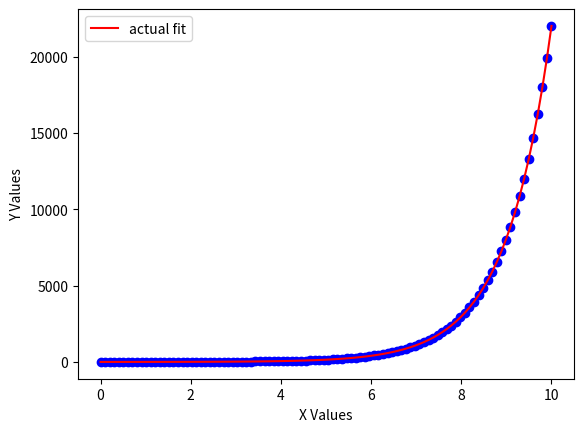
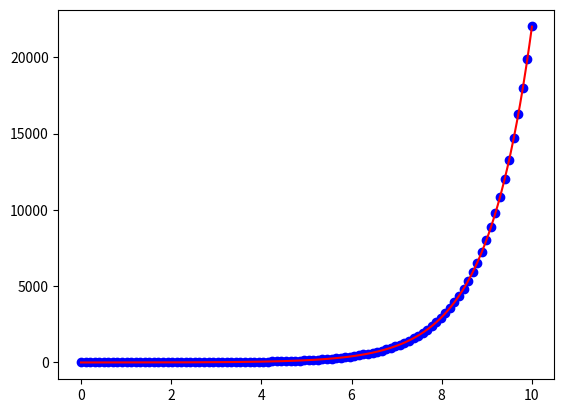

Here is the Python script that generated these plots, in order:
# CS Week 14 - CS 1101 - Exercise 04

# Importing External Libraries for Data Analysis Functions
import numpy as np  # For Handling Mathematical Functions
import matplotlib.pyplot as plt  # For Plotting Graphs
import pandas as pd  # For Importing Files


# Define The Function
def f(y):
    return y

XX = np.linspace(0, 10, 100)
y_actual = np.exp(XX)

plt.scatter(XX, y_actual, color='blue')
plt.plot(XX, y_actual, label='actual fit', color='red')
plt.xlabel('X Values')
plt.ylabel('Y Values')
plt.legend()
plt.show()

'''
y0 = 1
x0 = 0

n = 100000
X = np.linspace(0, 10, n)
h = (10 - 0)/(n-1)

y1 = y0 + h * (f(y0))
print(y1)
print(np.exp(1))
'''

n = 100000
y_new = np.zeros(n)
H = (10 - 0) / (n - 1)
X = np.linspace(0, 10, n)
y_new[0] = 1

for i in range(n-1):
    y_new[i+1] = y_new[i] + H * (f(y_new[i]))

plt.figure()
plt.scatter(XX, y_actual, color='blue')
plt.plot(X, y_new, label='approximate fit', color='red')
plt.show()